Image classification data set "recortes" (Dxnn017/fruit-detector-pricer on GitHub). Class labels (10): apple red 1, banana 1, cantaloupe 2, cocos 1, granadilla 1, kiwi 1, maracuja 1, peach 2, pear forelle 1, pineapple mini 1.

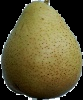
Label: pear forelle 1

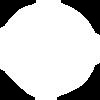
Label: apple red 1

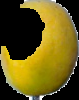
Label: maracuja 1

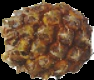
Label: pineapple mini 1

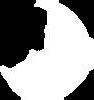
Label: cantaloupe 2

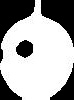
Label: granadilla 1
